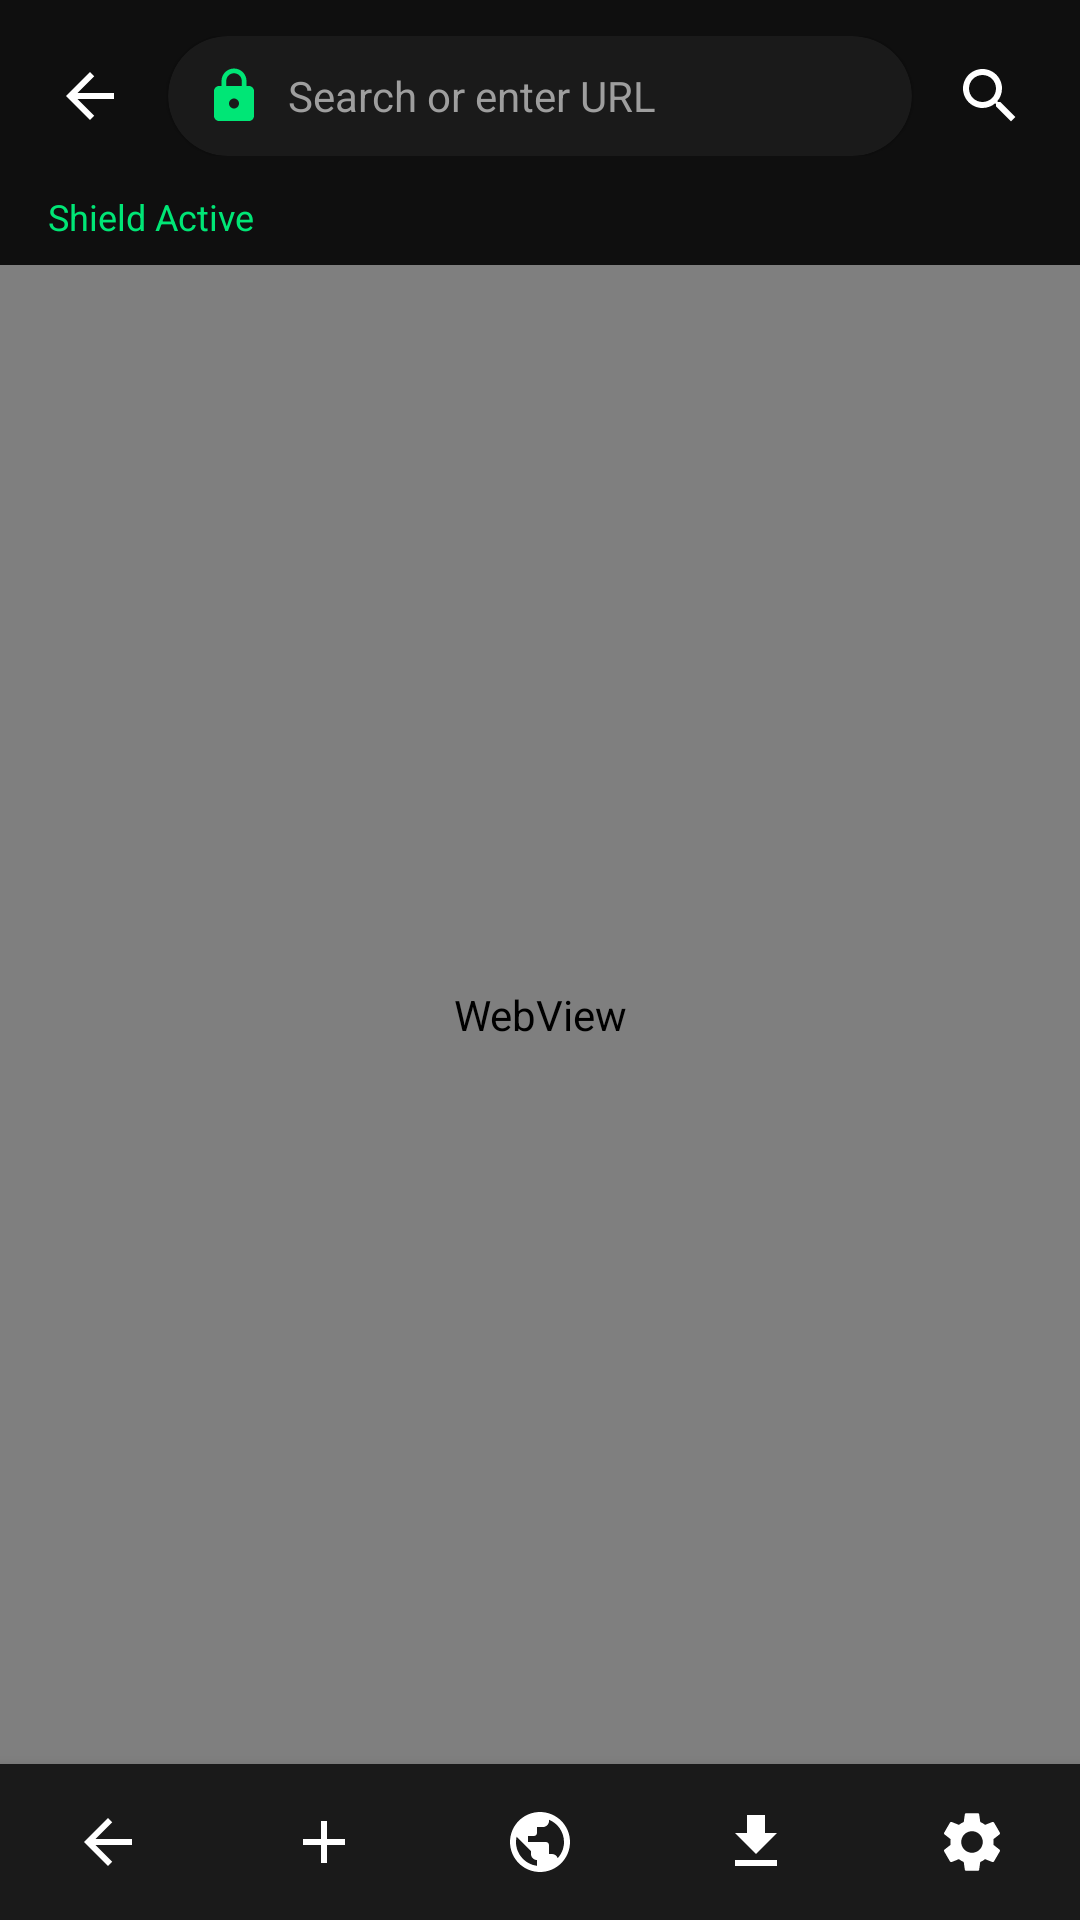

Write the Android layout XML for this screen, with the resource values it uses.
<!-- AndroidManifest.xml: application theme Theme.ShadowCalc -->
<!-- res/layout/activity_browser.xml -->
<?xml version="1.0" encoding="utf-8"?>
<LinearLayout xmlns:android="http://schemas.android.com/apk/res/android"
    xmlns:app="http://schemas.android.com/apk/res-auto"
    android:layout_width="match_parent"
    android:layout_height="match_parent"
    android:orientation="vertical"
    android:background="@color/bg_dark">

    <ProgressBar
        android:id="@+id/progressBar"
        style="?android:attr/progressBarStyleHorizontal"
        android:layout_width="match_parent"
        android:layout_height="3dp"
        android:indeterminate="true"
        android:visibility="gone"
        android:progressTint="@color/accent" />

    <LinearLayout
        android:layout_width="match_parent"
        android:layout_height="wrap_content"
        android:orientation="horizontal"
        android:padding="12dp"
        android:gravity="center_vertical">

        <ImageButton
            android:id="@+id/btnExit"
            android:layout_width="36dp"
            android:layout_height="36dp"
            android:background="?attr/selectableItemBackgroundBorderless"
            android:src="@drawable/ic_back"
            android:contentDescription="Exit" />

        <com.google.android.material.card.MaterialCardView
            android:layout_width="0dp"
            android:layout_height="40dp"
            android:layout_weight="1"
            android:layout_marginHorizontal="8dp"
            app:cardCornerRadius="20dp"
            app:cardBackgroundColor="@color/bg_card"
            app:strokeWidth="0dp">

            <LinearLayout
                android:layout_width="match_parent"
                android:layout_height="match_parent"
                android:orientation="horizontal"
                android:gravity="center_vertical">

                <ImageView
                    android:id="@+id/ivShield"
                    android:layout_width="20dp"
                    android:layout_height="20dp"
                    android:layout_marginStart="12dp"
                    android:src="@drawable/ic_lock" />

                <EditText
                    android:id="@+id/etUrl"
                    android:layout_width="0dp"
                    android:layout_height="match_parent"
                    android:layout_weight="1"
                    android:background="@null"
                    android:hint="Search or enter URL"
                    android:textColor="@color/text_primary"
                    android:textColorHint="@color/text_secondary"
                    android:textSize="14sp"
                    android:paddingHorizontal="8dp"
                    android:inputType="textUri"
                    android:imeOptions="actionGo"
                    android:gravity="center_vertical" />
            </LinearLayout>
        </com.google.android.material.card.MaterialCardView>

        <ImageButton
            android:id="@+id/btnGo"
            android:layout_width="36dp"
            android:layout_height="36dp"
            android:background="?attr/selectableItemBackgroundBorderless"
            android:src="@drawable/ic_search"
            android:contentDescription="Go" />
    </LinearLayout>

    <LinearLayout
        android:layout_width="match_parent"
        android:layout_height="wrap_content"
        android:orientation="horizontal"
        android:gravity="center_vertical"
        android:paddingHorizontal="16dp"
        android:paddingBottom="8dp">

        <TextView
            android:id="@+id/tvShieldStatus"
            android:layout_width="wrap_content"
            android:layout_height="wrap_content"
            android:text="Shield Active"
            android:textColor="@color/accent"
            android:textSize="12sp" />

        <View
            android:layout_width="0dp"
            android:layout_height="0dp"
            android:layout_weight="1" />

        <com.google.android.material.card.MaterialCardView
            android:id="@+id/cardVideoBadge"
            android:layout_width="wrap_content"
            android:layout_height="wrap_content"
            app:cardCornerRadius="12dp"
            app:cardBackgroundColor="@color/accent"
            android:visibility="gone">

            <TextView
                android:layout_width="wrap_content"
                android:layout_height="wrap_content"
                android:text="Video Detected - Tap to Download"
                android:textColor="@color/button_equals_text"
                android:textSize="12sp"
                android:paddingHorizontal="12dp"
                android:paddingVertical="6dp" />
        </com.google.android.material.card.MaterialCardView>
    </LinearLayout>

    <FrameLayout
        android:layout_width="match_parent"
        android:layout_height="0dp"
        android:layout_weight="1">

        <WebView
            android:id="@+id/webView"
            android:layout_width="match_parent"
            android:layout_height="match_parent" />

        <androidx.core.widget.NestedScrollView
            android:id="@+id/layoutHome"
            android:layout_width="match_parent"
            android:layout_height="match_parent"
            android:background="@color/bg_dark"
            android:visibility="gone">

            <LinearLayout
                android:layout_width="match_parent"
                android:layout_height="wrap_content"
                android:orientation="vertical"
                android:padding="16dp">

                <TextView
                    android:layout_width="match_parent"
                    android:layout_height="wrap_content"
                    android:text="Private Browser"
                    android:textColor="@color/text_primary"
                    android:textSize="24sp"
                    android:textStyle="bold" />

                <TextView
                    android:layout_width="match_parent"
                    android:layout_height="wrap_content"
                    android:text="Your browsing is private &amp; encrypted"
                    android:textColor="@color/text_secondary"
                    android:textSize="14sp"
                    android:layout_marginTop="4dp" />

                <TextView
                    android:layout_width="match_parent"
                    android:layout_height="wrap_content"
                    android:text="QUICK ACCESS"
                    android:textColor="@color/text_secondary"
                    android:textSize="12sp"
                    android:textStyle="bold"
                    android:layout_marginTop="24dp"
                    android:layout_marginBottom="12dp" />

                <androidx.recyclerview.widget.RecyclerView
                    android:id="@+id/recyclerShortcuts"
                    android:layout_width="match_parent"
                    android:layout_height="wrap_content" />

                <TextView
                    android:layout_width="match_parent"
                    android:layout_height="wrap_content"
                    android:text="RECENT"
                    android:textColor="@color/text_secondary"
                    android:textSize="12sp"
                    android:textStyle="bold"
                    android:layout_marginTop="24dp"
                    android:layout_marginBottom="12dp" />

                <TextView
                    android:id="@+id/tvRecentEmpty"
                    android:layout_width="match_parent"
                    android:layout_height="wrap_content"
                    android:text="No recent sites"
                    android:textColor="@color/text_secondary"
                    android:textSize="14sp"
                    android:gravity="center"
                    android:padding="16dp" />

                <androidx.recyclerview.widget.RecyclerView
                    android:id="@+id/recyclerRecent"
                    android:layout_width="match_parent"
                    android:layout_height="wrap_content" />
            </LinearLayout>
        </androidx.core.widget.NestedScrollView>
    </FrameLayout>

    <LinearLayout
        android:layout_width="match_parent"
        android:layout_height="52dp"
        android:orientation="horizontal"
        android:background="@color/bg_card"
        android:elevation="8dp"
        android:gravity="center_vertical">

        <ImageButton
            android:id="@+id/btnNavBack"
            android:layout_width="0dp"
            android:layout_height="match_parent"
            android:layout_weight="1"
            android:background="?attr/selectableItemBackgroundBorderless"
            android:src="@drawable/ic_back"
            android:contentDescription="Back" />

        <ImageButton
            android:id="@+id/btnNavForward"
            android:layout_width="0dp"
            android:layout_height="match_parent"
            android:layout_weight="1"
            android:background="?attr/selectableItemBackgroundBorderless"
            android:src="@drawable/ic_add"
            android:rotation="90"
            android:contentDescription="Forward" />

        <ImageButton
            android:id="@+id/btnNavHome"
            android:layout_width="0dp"
            android:layout_height="match_parent"
            android:layout_weight="1"
            android:background="?attr/selectableItemBackgroundBorderless"
            android:src="@drawable/ic_browser"
            android:contentDescription="Home" />

        <ImageButton
            android:id="@+id/btnNavDownloads"
            android:layout_width="0dp"
            android:layout_height="match_parent"
            android:layout_weight="1"
            android:background="?attr/selectableItemBackgroundBorderless"
            android:src="@drawable/ic_download"
            android:contentDescription="Downloads" />

        <ImageButton
            android:id="@+id/btnNavMenu"
            android:layout_width="0dp"
            android:layout_height="match_parent"
            android:layout_weight="1"
            android:background="?attr/selectableItemBackgroundBorderless"
            android:src="@drawable/ic_settings"
            android:contentDescription="Menu" />
    </LinearLayout>
</LinearLayout>
<!-- resources referenced by this layout -->
<resources>
  <color name="accent">#00E676</color>
  <color name="bg_card">#1A1A1A</color>
  <color name="bg_dark">#0F0F0F</color>
  <color name="button_equals_text">#000000</color>
  <color name="text_primary">#FFFFFF</color>
  <color name="text_secondary">#9E9E9E</color>
  <!-- drawable ic_add (drawable) -->
  <?xml version="1.0" encoding="utf-8"?>
  <vector xmlns:android="http://schemas.android.com/apk/res/android"
      android:width="24dp" android:height="24dp" android:viewportWidth="24" android:viewportHeight="24">
      <path android:fillColor="@color/text_primary" android:pathData="M19,13h-6v6h-2v-6H5v-2h6V5h2v6h6v2z"/>
  </vector>
  <!-- drawable ic_back (drawable) -->
  <?xml version="1.0" encoding="utf-8"?>
  <vector xmlns:android="http://schemas.android.com/apk/res/android"
      android:width="24dp" android:height="24dp" android:viewportWidth="24" android:viewportHeight="24">
      <path android:fillColor="@color/text_primary" android:pathData="M20,11H7.83l5.59,-5.59L12,4l-8,8l8,8l1.41,-1.41L7.83,13H20v-2z"/>
  </vector>
  <!-- drawable ic_browser (drawable) -->
  <?xml version="1.0" encoding="utf-8"?>
  <vector xmlns:android="http://schemas.android.com/apk/res/android"
      android:width="24dp" android:height="24dp" android:viewportWidth="24" android:viewportHeight="24">
      <path android:fillColor="@color/text_primary" android:pathData="M12,2C6.48,2 2,6.48 2,12s4.48,10 10,10s10,-4.48 10,-10S17.52,2 12,2zM4,12c0,-0.61 0.08,-1.21 0.21,-1.78L8.99,15v1c0,1.1 0.9,2 2,2v1.93C7.06,19.43 4,16.07 4,12zM17.89,17.4c-0.26,-0.81 -1,-1.4 -1.9,-1.4h-1v-3c0,-0.55 -0.45,-1 -1,-1H8v-2h2c0.55,0 1,-0.45 1,-1V7h2c1.1,0 2,-0.9 2,-2v-0.41C17.92,5.77 20,8.65 20,12c0,2.08 -0.81,3.98 -2.11,5.4z"/>
  </vector>
  <!-- drawable ic_download (drawable) -->
  <?xml version="1.0" encoding="utf-8"?>
  <vector xmlns:android="http://schemas.android.com/apk/res/android"
      android:width="24dp" android:height="24dp" android:viewportWidth="24" android:viewportHeight="24">
      <path android:fillColor="@color/text_primary" android:pathData="M19,9h-4V3H9v6H5l7,7 7,-7zM5,18v2h14v-2H5z"/>
  </vector>
  <!-- drawable ic_lock (drawable) -->
  <?xml version="1.0" encoding="utf-8"?>
  <vector xmlns:android="http://schemas.android.com/apk/res/android"
      android:width="24dp" android:height="24dp" android:viewportWidth="24" android:viewportHeight="24">
      <path android:fillColor="@color/accent" android:pathData="M18,8h-1V6c0,-2.76 -2.24,-5 -5,-5S7,3.24 7,6v2H6c-1.1,0 -2,0.9 -2,2v10c0,1.1 0.9,2 2,2h12c1.1,0 2,-0.9 2,-2V10c0,-1.1 -0.9,-2 -2,-2zM12,17c-1.1,0 -2,-0.9 -2,-2s0.9,-2 2,-2s2,0.9 2,2s-0.9,2 -2,2zM15.1,8H8.9V6c0,-1.71 1.39,-3.1 3.1,-3.1s3.1,1.39 3.1,3.1v2z"/>
  </vector>
  <!-- drawable ic_search (drawable) -->
  <?xml version="1.0" encoding="utf-8"?>
  <vector xmlns:android="http://schemas.android.com/apk/res/android"
      android:width="24dp" android:height="24dp" android:viewportWidth="24" android:viewportHeight="24">
      <path android:fillColor="@color/text_primary" android:pathData="M15.5,14h-0.79l-0.28,-0.27C15.41,12.59 16,11.11 16,9.5C16,5.91 13.09,3 9.5,3S3,5.91 3,9.5S5.91,16 9.5,16c1.61,0 3.09,-0.59 4.23,-1.57l0.27,0.28v0.79l5,4.99L20.49,19l-4.99,-5zM9.5,14C7.01,14 5,11.99 5,9.5S7.01,5 9.5,5S14,7.01 14,9.5S11.99,14 9.5,14z"/>
  </vector>
  <style name="Theme.ShadowCalc" parent="Theme.MaterialComponents.DayNight.NoActionBar">
          <item name="android:windowBackground">@color/bg_dark</item>
          <item name="colorPrimary">@color/accent</item>
          <item name="colorPrimaryVariant">@color/accent_dark</item>
          <item name="colorOnPrimary">@color/button_equals_text</item>
          <item name="colorSecondary">@color/accent</item>
          <item name="android:statusBarColor">@color/bg_dark</item>
          <item name="android:navigationBarColor">@color/bg_dark</item>
          <item name="android:windowLightStatusBar">false</item>
      </style>
  <color name="accent_dark">#00C853</color>
</resources>
